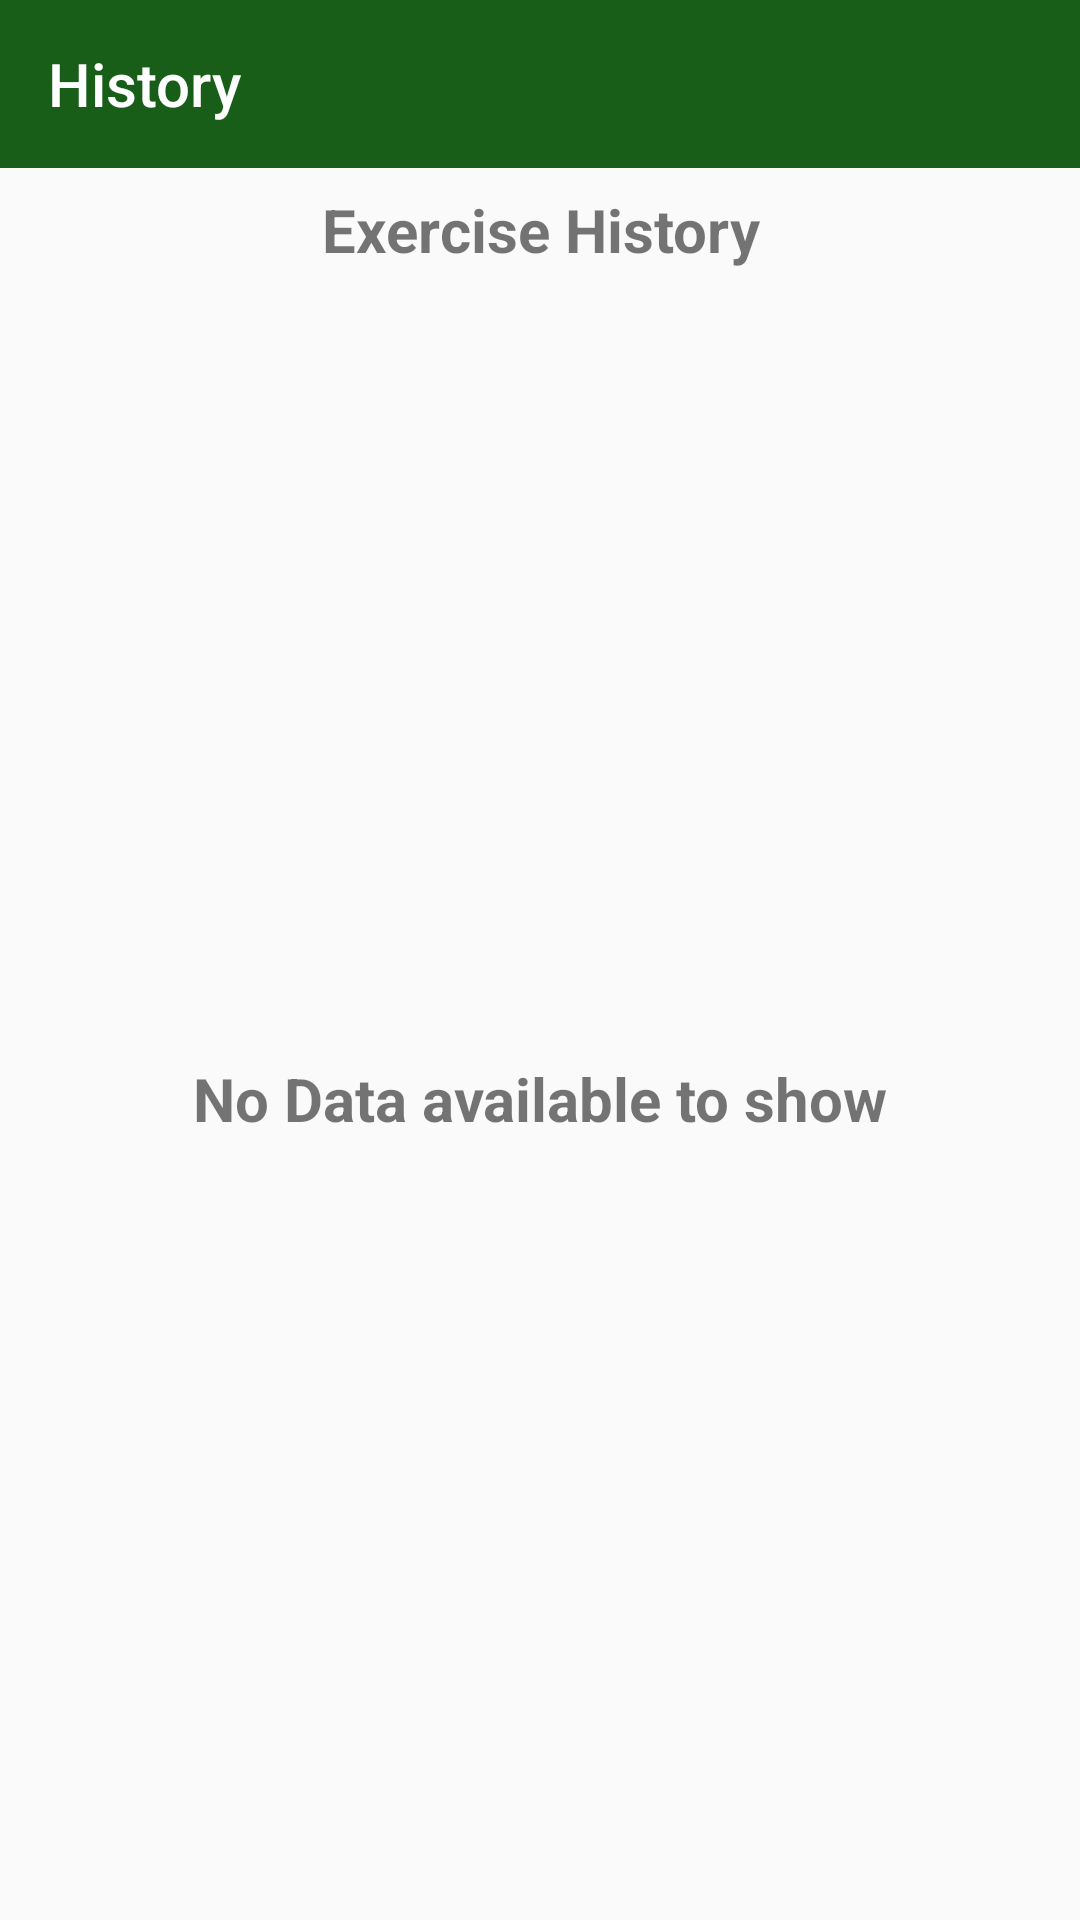

Layout XML and referenced resources for this Android screen:
<!-- AndroidManifest.xml: application theme AppTheme -->
<!-- res/layout/activity_history.xml -->
<?xml version="1.0" encoding="utf-8"?>
<androidx.constraintlayout.widget.ConstraintLayout xmlns:android="http://schemas.android.com/apk/res/android"
    xmlns:app="http://schemas.android.com/apk/res-auto"
    xmlns:tools="http://schemas.android.com/tools"
    android:layout_width="match_parent"
    android:layout_height="match_parent"
    tools:context=".History">

    <androidx.appcompat.widget.Toolbar
        android:id="@+id/historyToolbar"
        android:layout_width="match_parent"
        android:layout_height="?android:attr/actionBarSize"
        android:background="@color/buttonColor"
        app:layout_constraintEnd_toEndOf="parent"
        app:layout_constraintStart_toStartOf="parent"
        app:layout_constraintTop_toTopOf="parent"
        app:title="@string/history"
        app:titleTextColor="@android:color/white" />

    <androidx.appcompat.widget.AppCompatTextView
        android:id="@+id/appCompatTextView"
        android:layout_width="match_parent"
        android:layout_height="wrap_content"
        android:layout_margin="5dp"
        android:gravity="center"
        android:padding="2dp"
        android:text="@string/exercise_history"
        android:textSize="20sp"
        android:textStyle="bold"
        app:layout_constraintEnd_toEndOf="parent"
        app:layout_constraintStart_toStartOf="parent"
        app:layout_constraintTop_toBottomOf="@+id/historyToolbar" />

    <androidx.recyclerview.widget.RecyclerView
        android:id="@+id/historyRecyclerView"
        android:layout_width="0dp"
        android:layout_height="0dp"
        android:layout_margin="5dp"
        android:padding="2dp"
        app:layout_constraintBottom_toBottomOf="parent"
        app:layout_constraintEnd_toEndOf="parent"
        app:layout_constraintStart_toStartOf="parent"
        app:layout_constraintTop_toBottomOf="@+id/appCompatTextView" />

    <TextView
        android:id="@+id/noDataTextView"
        android:layout_width="match_parent"
        android:layout_height="wrap_content"
        android:text="@string/no_data_available_to_show"
        style="@style/textViewStyle"
        app:layout_constraintBottom_toBottomOf="parent"
        app:layout_constraintEnd_toEndOf="parent"
        app:layout_constraintStart_toStartOf="@+id/historyRecyclerView"
        app:layout_constraintTop_toBottomOf="@+id/appCompatTextView" />

</androidx.constraintlayout.widget.ConstraintLayout>
<!-- resources referenced by this layout -->
<resources>
  <color name="buttonColor">#185E18</color>
  <string name="exercise_history">Exercise History</string>
  <string name="history">History</string>
  <string name="no_data_available_to_show">No Data available to show</string>
  <style name="textViewStyle">
          <item name="android:padding">5dp</item>
          <item name="android:gravity">center</item>
          <item name="android:layout_margin">5dp</item>
          <item name="android:textStyle">bold</item>
          <item name="android:textSize">20sp</item>
      </style>
  <style name="AppTheme" parent="Theme.AppCompat.Light.DarkActionBar">
          
          <item name="colorPrimary">@color/colorPrimary</item>
          <item name="colorPrimaryDark">@color/colorPrimaryDark</item>
          <item name="colorAccent">@color/colorAccent</item>
      </style>
  <color name="colorPrimary">#6200EE</color>
  <color name="colorPrimaryDark">#3700B3</color>
  <color name="colorAccent">#03DAC5</color>
</resources>
